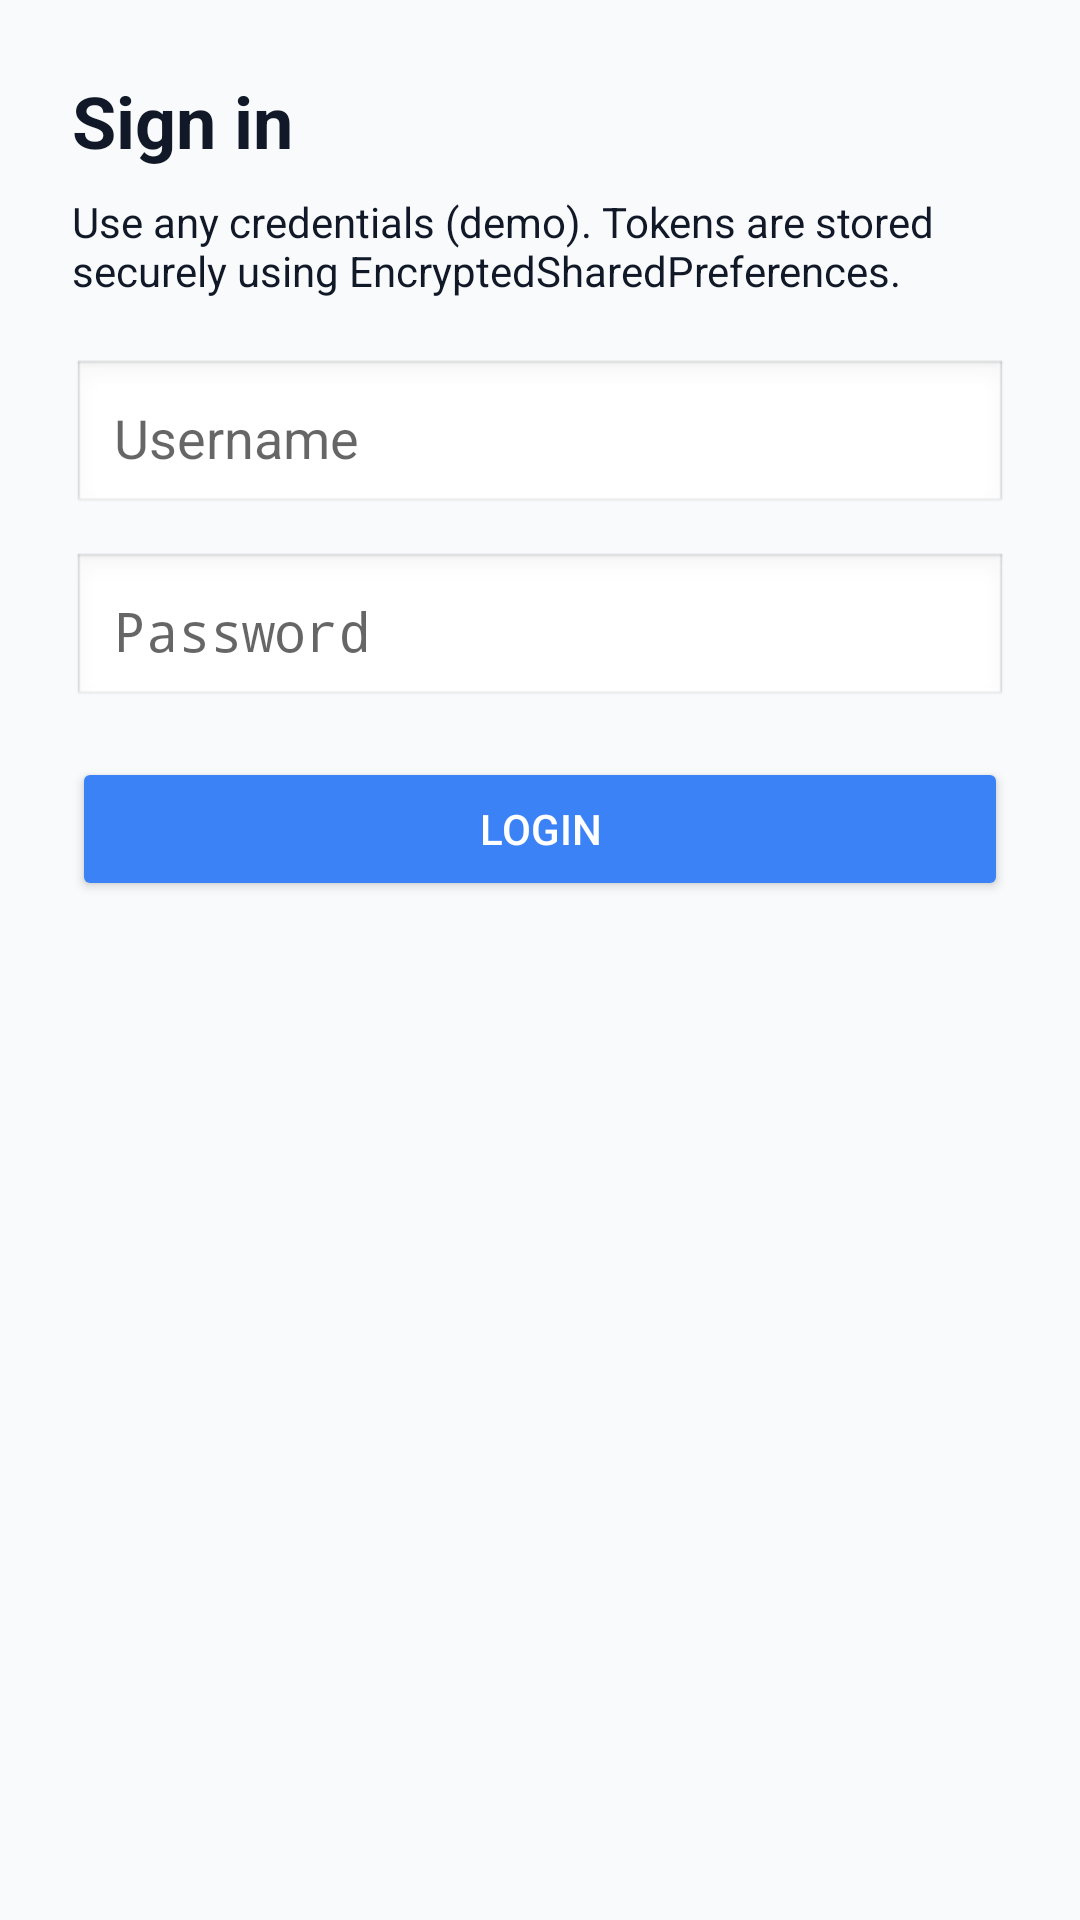

The Android layout XML behind this screen, and the referenced resources:
<!-- AndroidManifest.xml: application theme Theme.SecureSample -->
<!-- res/layout/screen_login.xml -->
<ScrollView xmlns:android="http://schemas.android.com/apk/res/android"
    android:id="@+id/loginRoot"
    android:layout_width="match_parent"
    android:layout_height="match_parent"
    android:fillViewport="true"
    android:background="@color/colorBackground">

    <LinearLayout
        android:layout_width="match_parent"
        android:layout_height="wrap_content"
        android:orientation="vertical"
        android:padding="24dp">

        <TextView
            android:id="@+id/loginTitle"
            android:layout_width="wrap_content"
            android:layout_height="wrap_content"
            android:text="@string/title_login"
            android:textColor="@color/colorText"
            android:textSize="24sp"
            android:textStyle="bold" />

        <TextView
            android:id="@+id/loginSubtitle"
            android:layout_width="wrap_content"
            android:layout_height="wrap_content"
            android:layout_marginTop="8dp"
            android:text="Use any credentials (demo). Tokens are stored securely using EncryptedSharedPreferences."
            android:textColor="@color/colorText"
            android:textSize="14sp" />

        <EditText
            android:id="@+id/usernameInput"
            android:layout_width="match_parent"
            android:layout_height="wrap_content"
            android:layout_marginTop="20dp"
            android:hint="@string/hint_username"
            android:inputType="textEmailAddress"
            android:padding="14dp"
            android:background="@android:drawable/edit_text"
            android:textColor="@color/colorText" />

        <EditText
            android:id="@+id/passwordInput"
            android:layout_width="match_parent"
            android:layout_height="wrap_content"
            android:layout_marginTop="12dp"
            android:hint="@string/hint_password"
            android:inputType="textPassword"
            android:padding="14dp"
            android:background="@android:drawable/edit_text"
            android:textColor="@color/colorText" />

        <Button
            android:id="@+id/loginButton"
            style="@style/Widget.PrimaryButton"
            android:layout_width="match_parent"
            android:layout_height="wrap_content"
            android:layout_marginTop="16dp"
            android:text="@string/action_login" />

        <TextView
            android:id="@+id/loginStatus"
            android:layout_width="match_parent"
            android:layout_height="wrap_content"
            android:layout_marginTop="12dp"
            android:textColor="@color/colorError"
            android:textSize="13sp" />

    </LinearLayout>
</ScrollView>
<!-- resources referenced by this layout -->
<resources>
  <color name="colorBackground">#f9fafb</color>
  <color name="colorError">#EF4444</color>
  <color name="colorText">#111827</color>
  <string name="action_login">Login</string>
  <string name="hint_password">Password</string>
  <string name="hint_username">Username</string>
  <string name="title_login">Sign in</string>
  <style name="Widget.PrimaryButton" parent="android:Widget.Material.Button">
          <item name="android:backgroundTint">@color/colorPrimary</item>
          <item name="android:textColor">@android:color/white</item>
      </style>
  <style name="Theme.SecureSample" parent="android:Theme.Material.Light.NoActionBar">
          <item name="android:colorBackground">@color/colorBackground</item>
          <item name="android:statusBarColor">@color/colorPrimary</item>
          <item name="android:navigationBarColor">@color/colorBackground</item>
  
          <item name="android:textColorPrimary">@color/colorText</item>
          <item name="android:textColorSecondary">@color/colorText</item>
  
          <item name="android:colorAccent">@color/colorPrimary</item>
      </style>
  <color name="colorPrimary">#3b82f6</color>
</resources>
